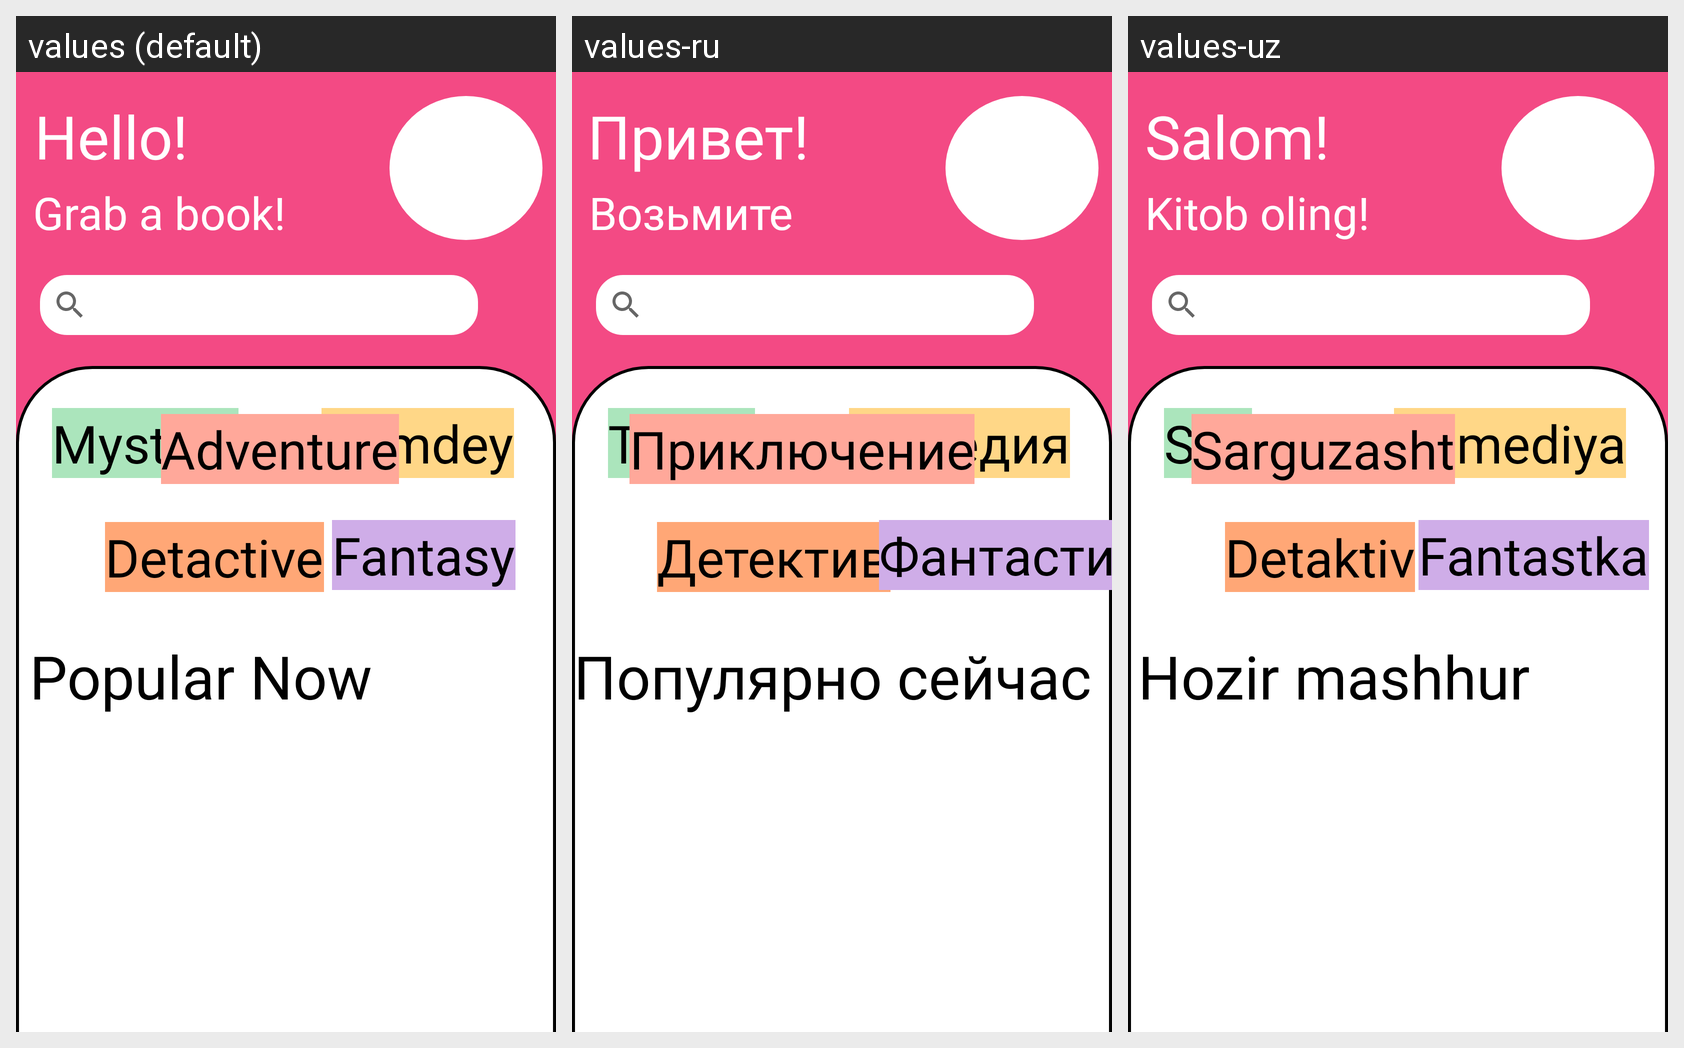

This grid shows one Android layout under several languages. Give, for every string resource on the screen, its name, the default text and each shown locale's text.
Android screen res/layout/activity_library.xml rendered under 3 locales, left to right: values (default), values-ru, values-uz. Device: Nexus 5 (rendered at 1080×1920; each locale shown at half size, 540×960, under a caption strip naming it); theme Theme.LibraryBsb.
Strings drawn on this screen, with the default value and each locale's value (text and hints the layout hard-codes, and strings that could not be matched under every locale, appear in the picture but are not listed):

hello
  values: Hello!
  values-ru: Привет!
  values-uz: Salom!

grab_a_book
  values: Grab a book!
  values-ru: Возьмите книгу!
  values-uz: Kitob oling!

popular_now
  values: Popular Now
  values-ru: Популярно сейчас
  values-uz: Hozir mashhur

detactive
  values: Detactive
  values-ru: Детектив
  values-uz: Detaktiv

comdey
  values: Comdey
  values-ru: Комедия
  values-uz: Komediya

fantasy
  values: Fantasy
  values-ru: Фантастика
  values-uz: Fantastka

mystery
  values: Mystery
  values-ru: Тайна
  values-uz: Sirli

adventure
  values: Adventure
  values-ru: Приключение
  values-uz: Sarguzasht
